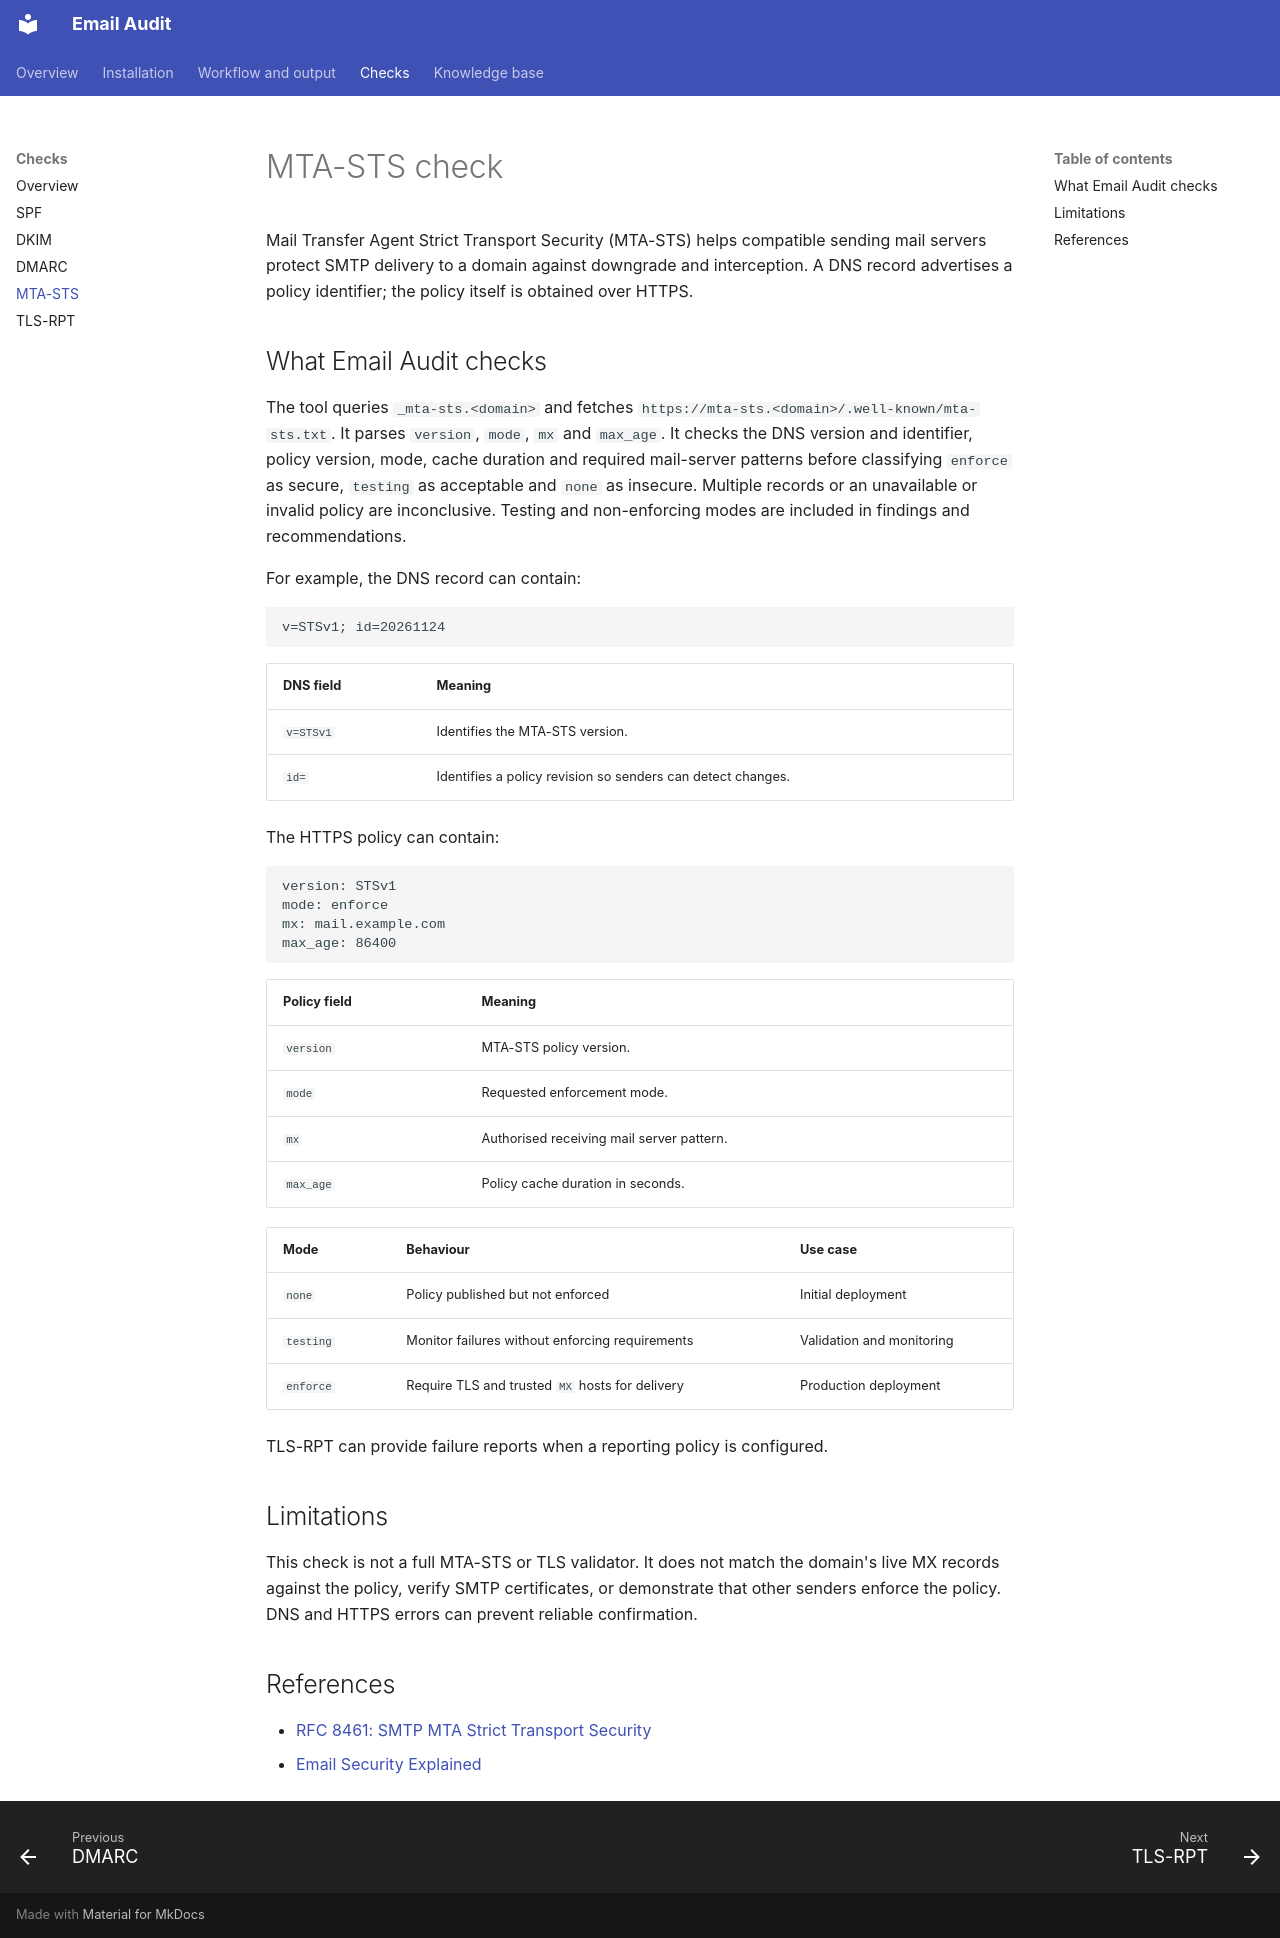

repository: CSpanias/email-audit · page: checks/mta-sts/index.html · generator: mkdocs

# MTA-STS check

Mail Transfer Agent Strict Transport Security (MTA-STS) helps compatible
sending mail servers protect SMTP delivery to a domain against downgrade and
interception. A DNS record advertises a policy identifier; the policy itself
is obtained over HTTPS.

## What Email Audit checks

The tool queries `_mta-sts.<domain>` and fetches
`https://mta-sts.<domain>/.well-known/mta-sts.txt`. It parses `version`,
`mode`, `mx` and `max_age`. It checks the DNS version and identifier, policy
version, mode, cache duration and required mail-server patterns before
classifying `enforce` as secure, `testing` as acceptable and `none` as insecure.
Multiple records or an unavailable or invalid policy are inconclusive.
Testing and non-enforcing modes are included in findings and recommendations.

For example, the DNS record can contain:

```text
v=STSv1; id=20261124
```

| DNS field | Meaning |
|---|---|
| `v=STSv1` | Identifies the MTA-STS version. |
| `id=` | Identifies a policy revision so senders can detect changes. |

The HTTPS policy can contain:

```text
version: STSv1
mode: enforce
mx: mail.example.com
max_age: 86400
```

| Policy field | Meaning |
|---|---|
| `version` | MTA-STS policy version. |
| `mode` | Requested enforcement mode. |
| `mx` | Authorised receiving mail server pattern. |
| `max_age` | Policy cache duration in seconds. |

| Mode | Behaviour | Use case |
|---|---|---|
| `none` | Policy published but not enforced | Initial deployment |
| `testing` | Monitor failures without enforcing requirements | Validation and monitoring |
| `enforce` | Require TLS and trusted `MX` hosts for delivery | Production deployment |

TLS-RPT can provide failure reports when a reporting policy is configured.

## Limitations

This check is not a full MTA-STS or TLS validator. It does not match the
domain's live MX records against the policy, verify SMTP certificates,
or demonstrate that other senders enforce the policy. DNS and HTTPS errors
can prevent reliable confirmation.

## References

- [RFC 8461: SMTP MTA Strict Transport Security](https://datatracker.ietf.org/doc/html/rfc8461)
- [Email Security Explained](https://mollysec.com/posts/email-security-explained/)
